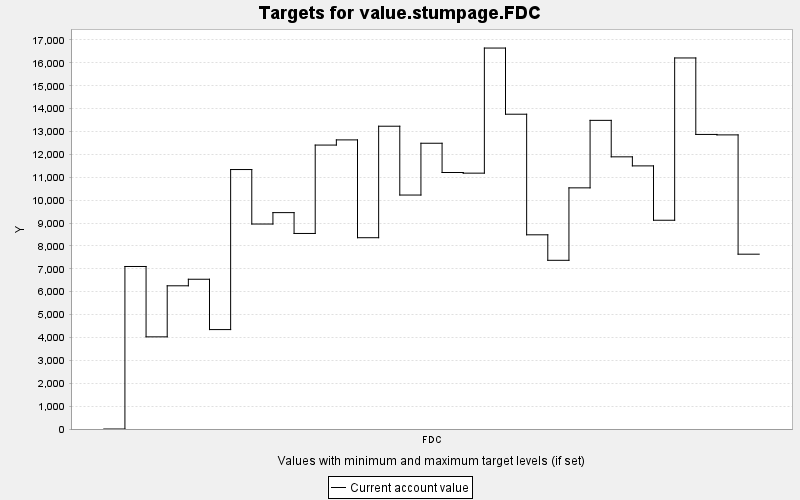

The data file committed next to this chart (first rows):
TARGET, PERIOD, YEAR, PERIODWIDTH, MINIMUM, MAXIMUM, MINWEIGHT, MAXWEIGHT, CURRENT, SUMMARY
value.stumpage.FDC, 0, 0, 10.0, 0.0, 10000, 1.0, 1.0, 0.0, 0.0
value.stumpage.FDC, 1, 10, 10.0, 0.0, 10000, 1.0, 1.0, 7102, 0.0
value.stumpage.FDC, 2, 20, 10.0, 0.0, 10000, 1.0, 1.0, 4027, 0.0
value.stumpage.FDC, 3, 30, 10.0, 0.0, 10000, 1.0, 1.0, 6258, 0.0
value.stumpage.FDC, 4, 40, 10.0, 0.0, 10000, 1.0, 1.0, 6544, 0.0
value.stumpage.FDC, 5, 50, 10.0, 0.0, 10000, 1.0, 1.0, 4345, 0.0
value.stumpage.FDC, 6, 60, 10.0, 0.0, 10000, 1.0, 1.0, 11339, 0.0
value.stumpage.FDC, 7, 70, 10.0, 0.0, 10000, 1.0, 1.0, 8957, 0.0
value.stumpage.FDC, 8, 80, 10.0, 0.0, 10000, 1.0, 1.0, 9456, 0.0
value.stumpage.FDC, 9, 90, 10.0, 0.0, 10000, 1.0, 1.0, 8545, 0.0
value.stumpage.FDC, 10, 100, 10.0, 0.0, 10000, 1.0, 1.0, 12408, 0.0
value.stumpage.FDC, 11, 110, 10.0, 0.0, 10000, 1.0, 1.0, 12634, 0.0
value.stumpage.FDC, 12, 120, 10.0, 0.0, 10000, 1.0, 1.0, 8359, 0.0
value.stumpage.FDC, 13, 130, 10.0, 0.0, 10000, 1.0, 1.0, 13232, 0.0
value.stumpage.FDC, 14, 140, 10.0, 0.0, 10000, 1.0, 1.0, 10224, 0.0
value.stumpage.FDC, 15, 150, 10.0, 0.0, 10000, 1.0, 1.0, 12488, 0.0
value.stumpage.FDC, 16, 160, 10.0, 0.0, 10000, 1.0, 1.0, 11209, 0.0
value.stumpage.FDC, 17, 170, 10.0, 0.0, 10000, 1.0, 1.0, 11181, 0.0
value.stumpage.FDC, 18, 180, 10.0, 0.0, 10000, 1.0, 1.0, 16648, 0.0
value.stumpage.FDC, 19, 190, 10.0, 0.0, 10000, 1.0, 1.0, 13756, 0.0
value.stumpage.FDC, 20, 200, 10.0, 0.0, 10000, 1.0, 1.0, 8486, 0.0
value.stumpage.FDC, 21, 210, 10.0, 0.0, 10000, 1.0, 1.0, 7372, 0.0
value.stumpage.FDC, 22, 220, 10.0, 0.0, 10000, 1.0, 1.0, 10538, 0.0
value.stumpage.FDC, 23, 230, 10.0, 0.0, 10000, 1.0, 1.0, 13488, 0.0
value.stumpage.FDC, 24, 240, 10.0, 0.0, 10000, 1.0, 1.0, 11894, 0.0
value.stumpage.FDC, 25, 250, 10.0, 0.0, 10000, 1.0, 1.0, 11498, 0.0
value.stumpage.FDC, 26, 260, 10.0, 0.0, 10000, 1.0, 1.0, 9123, 0.0
value.stumpage.FDC, 27, 270, 10.0, 0.0, 10000, 1.0, 1.0, 16215, 0.0
value.stumpage.FDC, 28, 280, 10.0, 0.0, 10000, 1.0, 1.0, 12873, 0.0
value.stumpage.FDC, 29, 290, 10.0, 0.0, 10000, 1.0, 1.0, 12853, 0.0
value.stumpage.FDC, 30, 300, 10.0, 0.0, 10000, 1.0, 1.0, 7639, 0.0
